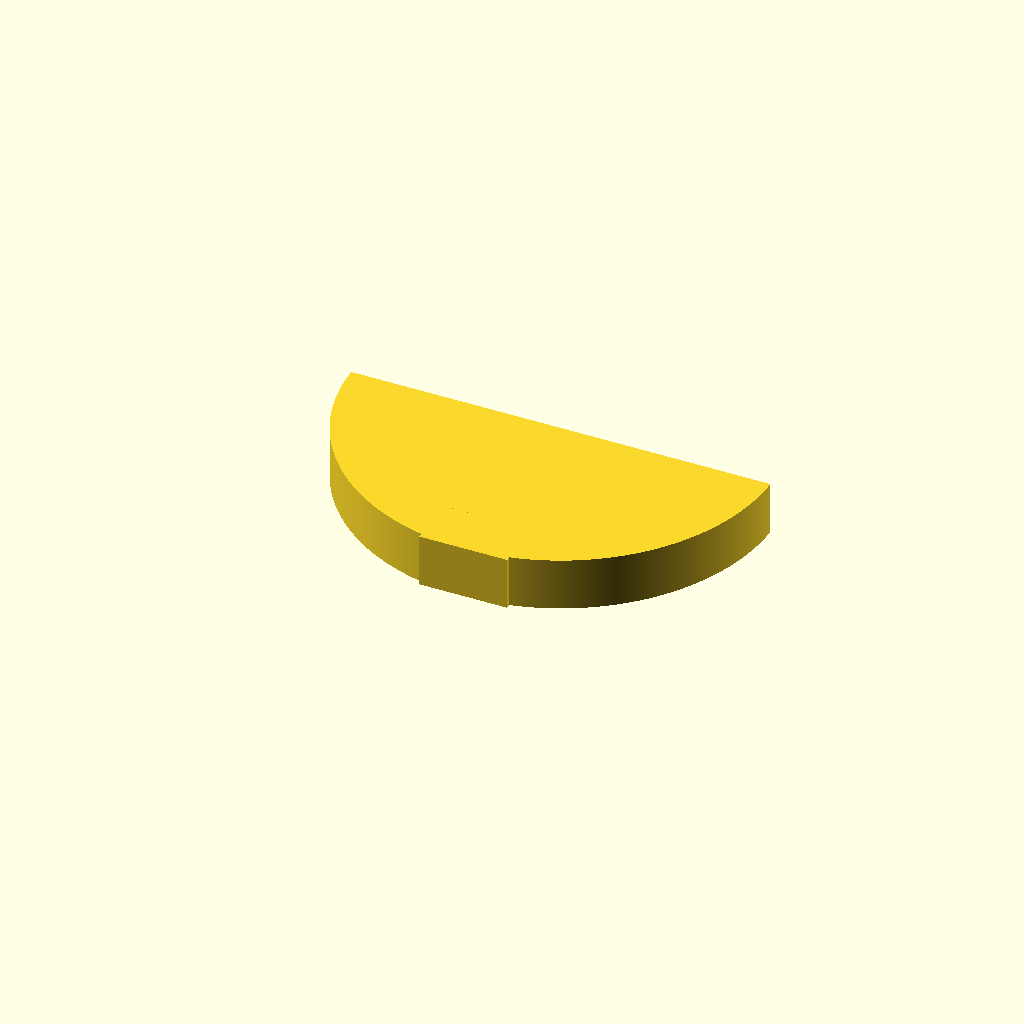
Cell 1 — every parameter at its default value.
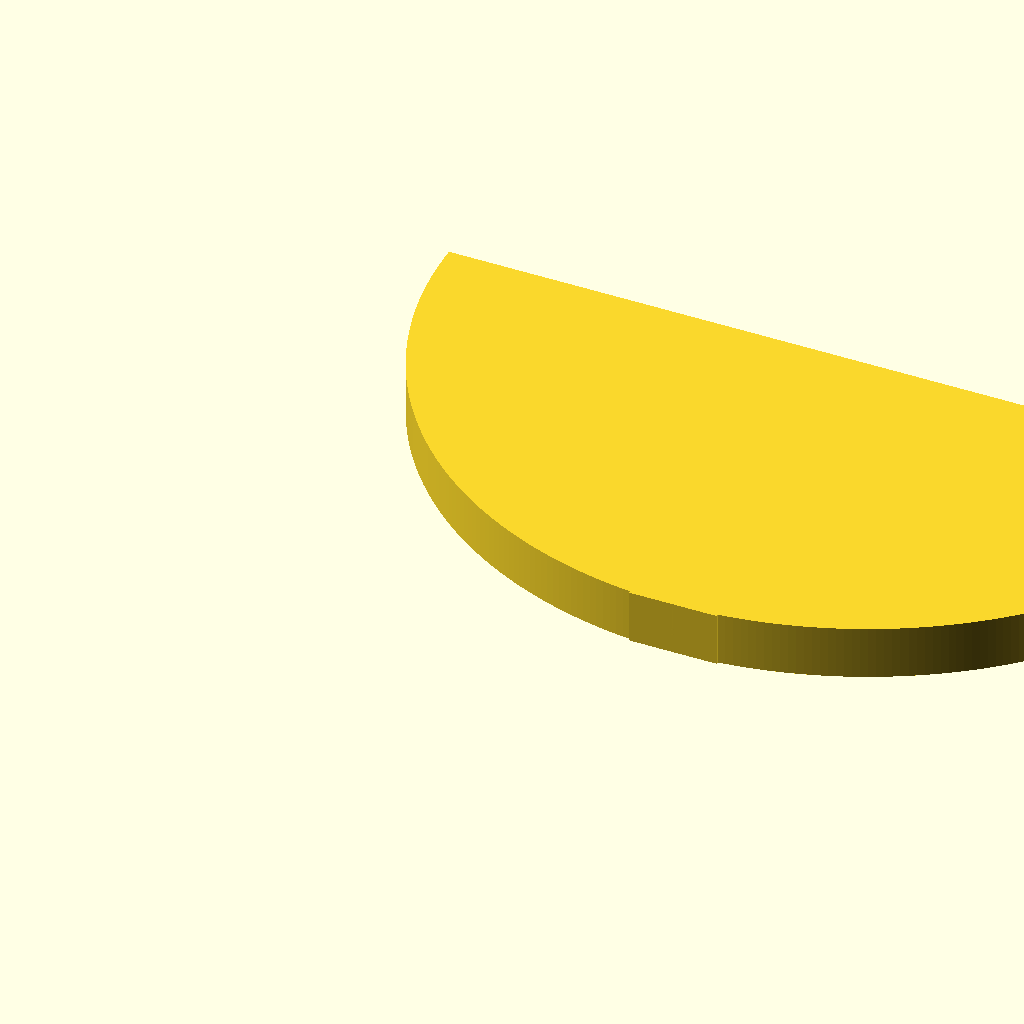
Cell 2 — cylynder_radius set to 119, the other parameters unchanged.
All cells are drawn from one camera (rotation 55°, 0°, 25°, orthographic, colour scheme Cornfield), so only the parameter changes between them.
OpenSCAD source file Game_Inserts/Bang-LaBala/PrincipalInsert.scad:
/*
Maze measurements

Card size: 56x87mm

    - Base game: 
        - Roles: 2mm
        - Rules: 2.35mm
        - Characters: 5mm
        - Cards: 24mm
    - Dogde City: 
        - Roles: 2.4mm
        - Characters: 4.4mm
        - Cards: 11.7mm
    - Por un puñado de cartas: 
        - Cards: 4.4mm
    - Solo ante el peligro: 
        - Cards: 3.9mm
    - El valle de las sombras: 
        - Cards: 8mm
    - Extra cards:
        - Cards: 1mm

Ball measurements:
    Width: 100mm
    Height: 210mm
*/

$fa = 1;
$fs = 0.4;

card_high = 88;
card_width = 56;

cylynder_radius = 59.5;

difference() {
    // Base insert
    union()  {
        difference() {
            // Main cylynder
            translate([cylynder_radius, cylynder_radius, 0])
                cylinder(r=cylynder_radius, h=15);
            // Half cylynder removal
            translate([-0.5, cylynder_radius, -0.5])
                cube([cylynder_radius * 2.01, cylynder_radius + 1, 16]);
        }

        // Base of the cube
        translate([cylynder_radius - 25 / 2, 0, 0])
            cube([25, 15, 15]);
    }

    // Test maze
    translate([(cylynder_radius * 2 - card_high) / 2, 25, 2.5])
        cube(size=[card_high, card_width, 10]);
}
Customizer parameters (derived from the source; name, type, default, range or options):
card_high: number, default 88
card_width: number, default 56
cylynder_radius: number, default 59.5
